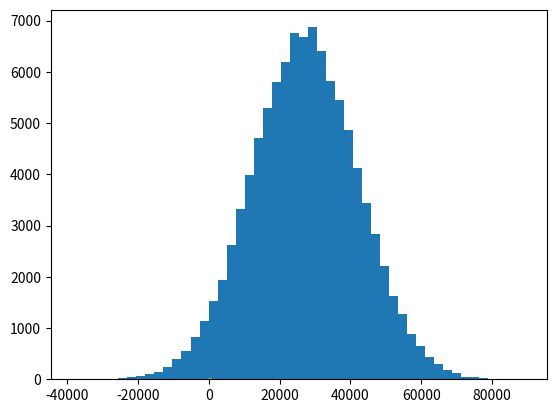

Reproduce this figure in Python.
# -*- coding: utf-8 -*-
import numpy as np
import matplotlib.pyplot as plt
from scipy import stats
from scipy.stats import norm
from scipy.stats import expon
from scipy.stats import binom
from scipy.stats import poisson
import scipy.stats as sp

incomes = np.random.normal(27000, 15000, 100000)
#np.mean(incomes)

#plt.hist(incomes, 50)
#plt.show()

print(np.median(incomes))

plt.hist(incomes, 50)
plt.show()

ages = np.random.randint(18, high=90, size=500)
#print(ages)

stats.mode(ages)
plt.hist(ages, 50)
plt.show()

incomes = np.random.normal(100.0, 20.0, 10000)

plt.hist(incomes, 50)
plt.show()

print(incomes.std())
print(incomes.var() )

#Uniform distribution
values = np.random.uniform(-10.0, 10.0, 10000)
plt.hist(values, 50)
plt.show()

#Normal or Gaussian distribution
x = np.arange(-3, 3, 0.001)
plt.plot(x, norm.pdf(x))

mu = 5.0
sigma = 2.0
values = np.random.normal(mu, sigma, 10000)
plt.hist(values, 50)
plt.show()

#Expontial PDF(Probability Distribution Function)/"Power Law"
x = np.arange(0, 10, 10000)
plt.plot(x, expon.pdf(x))
#Binomial probability mass function
n, p = 10, 0.5
x = np.arange(0, 10, 0.001)
plt.plot(x, binom.pmf(x, n, p))

#Poisson probability mass function
mu = 500
x = np.arange(400, 600, 0.5)
plt.plot(x, poisson.pmf(x, mu))

vals = np.random.normal(0, 0.5, 10000)
plt.hist(vals, 50)
plt.show()

print(np.mean(vals))
print(np.var(vals))
print(sp.skew(vals))
print(sp.kurtosis(vals))

plt.hist(vals, 50)
plt.show()
